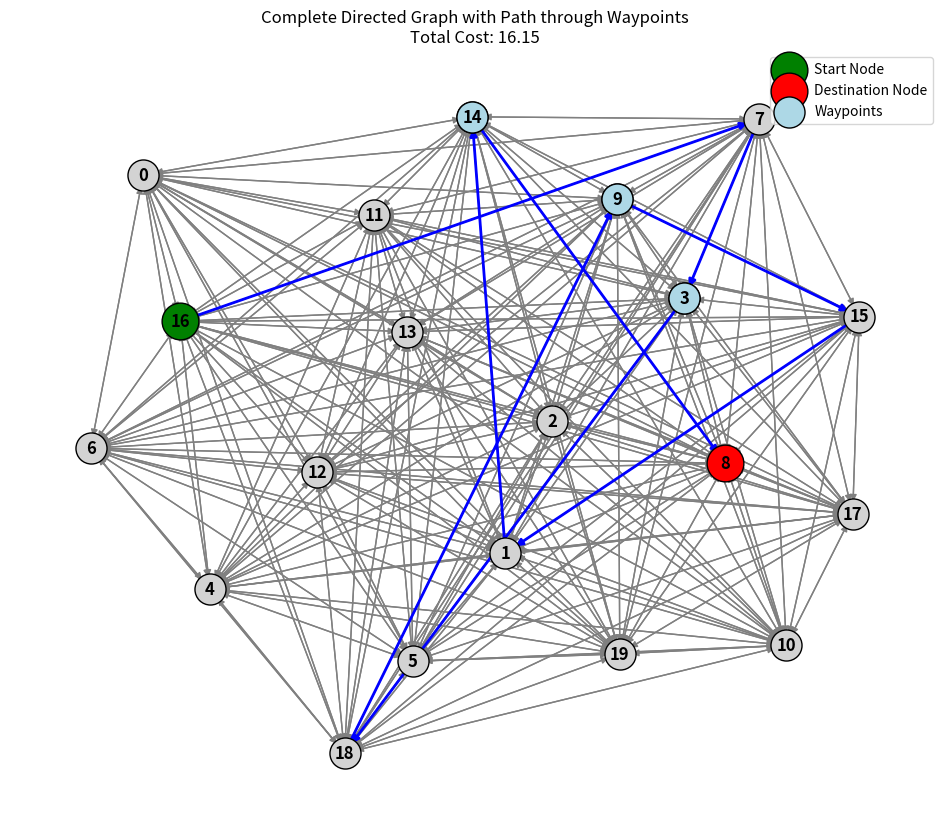

Generate this figure with matplotlib:
#!/usr/bin/env python3
# -*- coding: utf-8 -*-
"""
Created on 27.02.2024

<This software implements spike sorting and detection a la Quiroga: http://www.scholarpedia.org/article/Spike_sorting>
It is based on the MCS Tutorial: https://mcspydatatools.readthedocs.io/en/latest/McsPy-Tutorial_DataAnalysis.html

Copyright (C) <2024>  <Freya Ebba Christ>

This program is free software: you can redistribute it and/or modify
it under the terms of the GNU General Public License as published by
the Free Software Foundation, either version 3 of the License, or
(at your option) any later version.

This program is distributed in the hope that it will be useful,
but WITHOUT ANY WARRANTY; without even the implied warranty of
MERCHANTABILITY or FITNESS FOR A PARTICULAR PURPOSE.  See the
GNU General Public License for more details.

You should have received a copy of the GNU General Public License
along with this program.  If not, see <https://www.gnu.org/licenses/>.

@author: Freya Ebba Christ
"""


import matplotlib.pyplot as plt
import networkx as nx
import numpy as np
from scipy.spatial.distance import euclidean

# Create the graph
G = nx.complete_graph(20, create_using=nx.DiGraph())

# Assign random weights to edges
for (u, v) in G.edges():
    G.edges[u, v]['weight'] = np.random.uniform(1, 10)  # Using uniform distribution for clearer edge weights

# Randomly select 5 nodes as waypoints
waypoints = np.random.choice(list(G.nodes()), size=5, replace=False)

# Node positions using spring layout with adjusted parameters for visual clarity
pos = nx.spring_layout(G, k=0.3, iterations=100)

# Calculate Euclidean distances and identify the pair with the largest distance
max_distance = 0
start_node, destination_node = waypoints[0], waypoints[1]  # Default assignment
for i in range(len(waypoints)):
    for j in range(i + 1, len(waypoints)):
        distance = euclidean(pos[waypoints[i]], pos[waypoints[j]])
        if distance > max_distance:
            max_distance = distance
            start_node, destination_node = waypoints[i], waypoints[j]

# Define the order of waypoints including start and end
waypoints_order = [start_node] + [w for w in waypoints if w not in [start_node, destination_node]] + [destination_node]

# Function to find path through waypoints
def find_path_through_waypoints(G, waypoints):
    path = []
    total_cost = 0
    for i in range(len(waypoints) - 1):
        spath = nx.astar_path(G, waypoints[i], waypoints[i + 1], weight='weight')
        path.extend(spath[:-1])  # Avoid duplicating waypoints
        total_cost += sum(G[spath[i]][spath[i + 1]]['weight'] for i in range(len(spath) - 1))
    path.append(waypoints[-1])  # Add the final waypoint
    
    return path, total_cost

# Find path and total cost
path, total_cost = find_path_through_waypoints(G, waypoints_order)

# Drawing the graph with the path
plt.figure(figsize=(12, 10))

# Draw all nodes with default settings
nx.draw_networkx_nodes(G, pos, node_size=500, node_color='lightgrey', edgecolors='black')

# Draw edges
nx.draw_networkx_edges(G, pos, edge_color='grey', width=1, arrows=True)

# Highlight path edges
path_edges = list(zip(path, path[1:]))
nx.draw_networkx_edges(G, pos, edgelist=path_edges, edge_color='blue', width=2, arrows=True)

# Highlight waypoints and start/end nodes
nx.draw_networkx_nodes(G, pos, nodelist=[start_node], node_size=700, node_color='green', edgecolors='black', label='Start Node')
nx.draw_networkx_nodes(G, pos, nodelist=[destination_node], node_size=700, node_color='red', edgecolors='black', label='Destination Node')
nx.draw_networkx_nodes(G, pos, nodelist=[w for w in waypoints if w not in [start_node, destination_node]], node_size=500, node_color='lightblue', edgecolors='black', label='Waypoints')

# Draw node labels
nx.draw_networkx_labels(G, pos, font_weight='bold')

plt.title(f'Complete Directed Graph with Path through Waypoints\nTotal Cost: {total_cost:.2f}')
plt.axis('off')
plt.legend()
plt.show()
